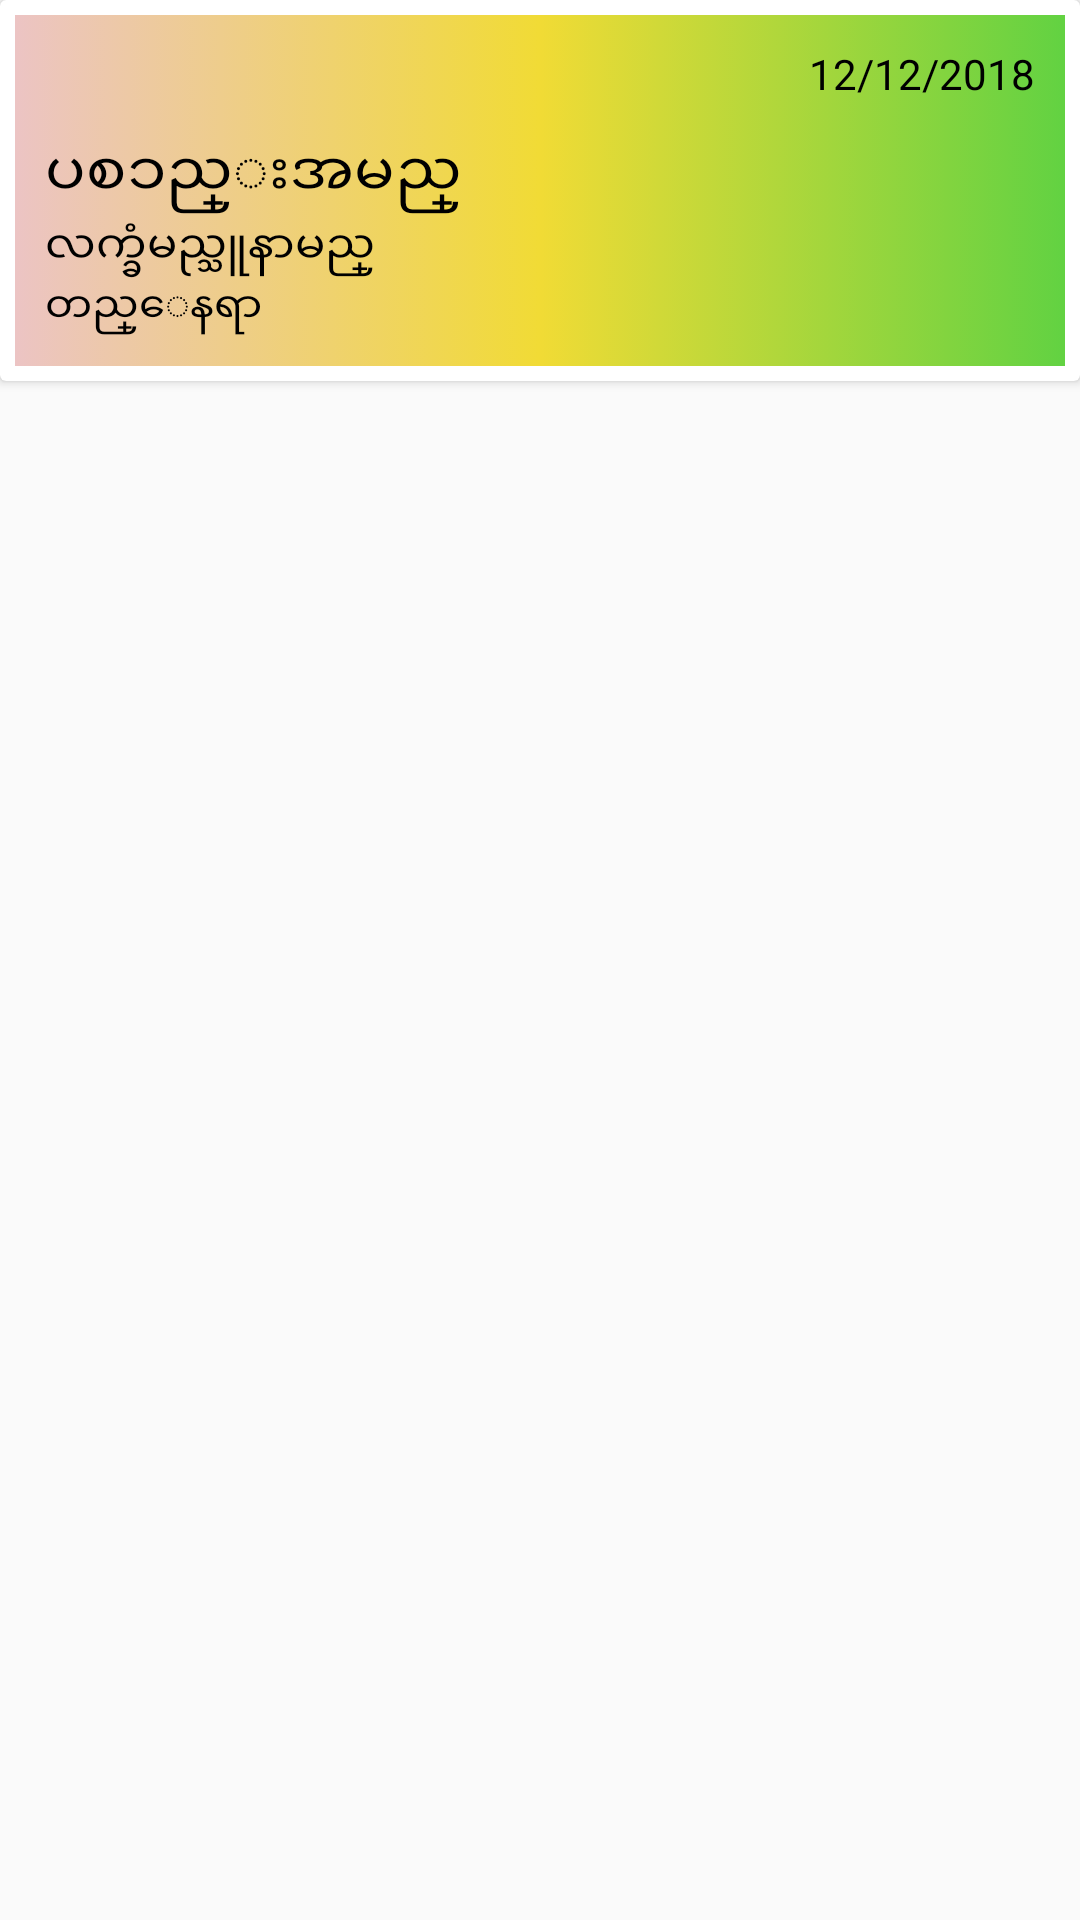

Layout XML and referenced resources for this Android screen:
<!-- AndroidManifest.xml: application theme AppTheme -->
<!-- res/layout/sv_cda.xml -->
<?xml version="1.0" encoding="utf-8"?>
<LinearLayout
    xmlns:android="http://schemas.android.com/apk/res/android" android:layout_width="match_parent"
    android:layout_height="wrap_content">
    <android.support.v7.widget.CardView
        android:layout_width="match_parent"
        android:layout_height="wrap_content">
        <LinearLayout
            android:background="@drawable/sv_bg"
            android:layout_margin="5dp"
            android:padding="10dp"
            android:orientation="vertical"
            android:layout_width="match_parent"
            android:layout_height="wrap_content">
            <TextView
                android:id="@+id/tv_date_cda"
                android:gravity="right"
                android:text="12/12/2018"
                android:textColor="#000"
                android:layout_width="match_parent"
                android:layout_height="wrap_content" />
            <TextView
                android:id="@+id/tv_iname_cda"
                android:textSize="20dp"
                android:layout_marginTop="10dp"
                android:text="ပစၥည္းအမည္"
                android:textColor="#000"
                android:layout_width="match_parent"
                android:layout_height="wrap_content" />
            <TextView
                android:id="@+id/tv_name_cda"
                android:textSize="15dp"
                android:textColor="#000"
                android:text="လက္ခံမည္သူနာမည္"
                android:layout_width="match_parent"
                android:layout_height="match_parent" />
            <TextView
                android:id="@+id/tv_loctaion_cda"
                android:textColor="#000"
                android:text="တည္ေနရာ"
                android:layout_width="match_parent"
                android:layout_height="wrap_content" />
        </LinearLayout>

    </android.support.v7.widget.CardView>

</LinearLayout>
<!-- resources referenced by this layout -->
<resources>
  <!-- drawable sv_bg (drawable) -->
  <?xml version="1.0" encoding="utf-8"?>
  <selector xmlns:android="http://schemas.android.com/apk/res/android">
  <item>
      <shape>
          <gradient android:startColor="#ecc4c4"
              android:centerColor="#f1db35"
              android:endColor="#62d242"/>
      </shape>
  </item>
  </selector>
  <style name="AppTheme" parent="Theme.AppCompat.Light.NoActionBar">
          
          <item name="colorPrimary">@color/colorPrimary</item>
          <item name="colorPrimaryDark">@color/colorPrimaryDark</item>
          <item name="colorAccent">@color/colorAccent</item>
      </style>
  <!-- not gathered from this repository: default colours our renderer supplied (Android Studio template values) -->
  <color name="colorPrimary">#FF6200EE</color>
  <color name="colorPrimaryDark">#FF3700B3</color>
  <color name="colorAccent">#FF03DAC5</color>
</resources>
